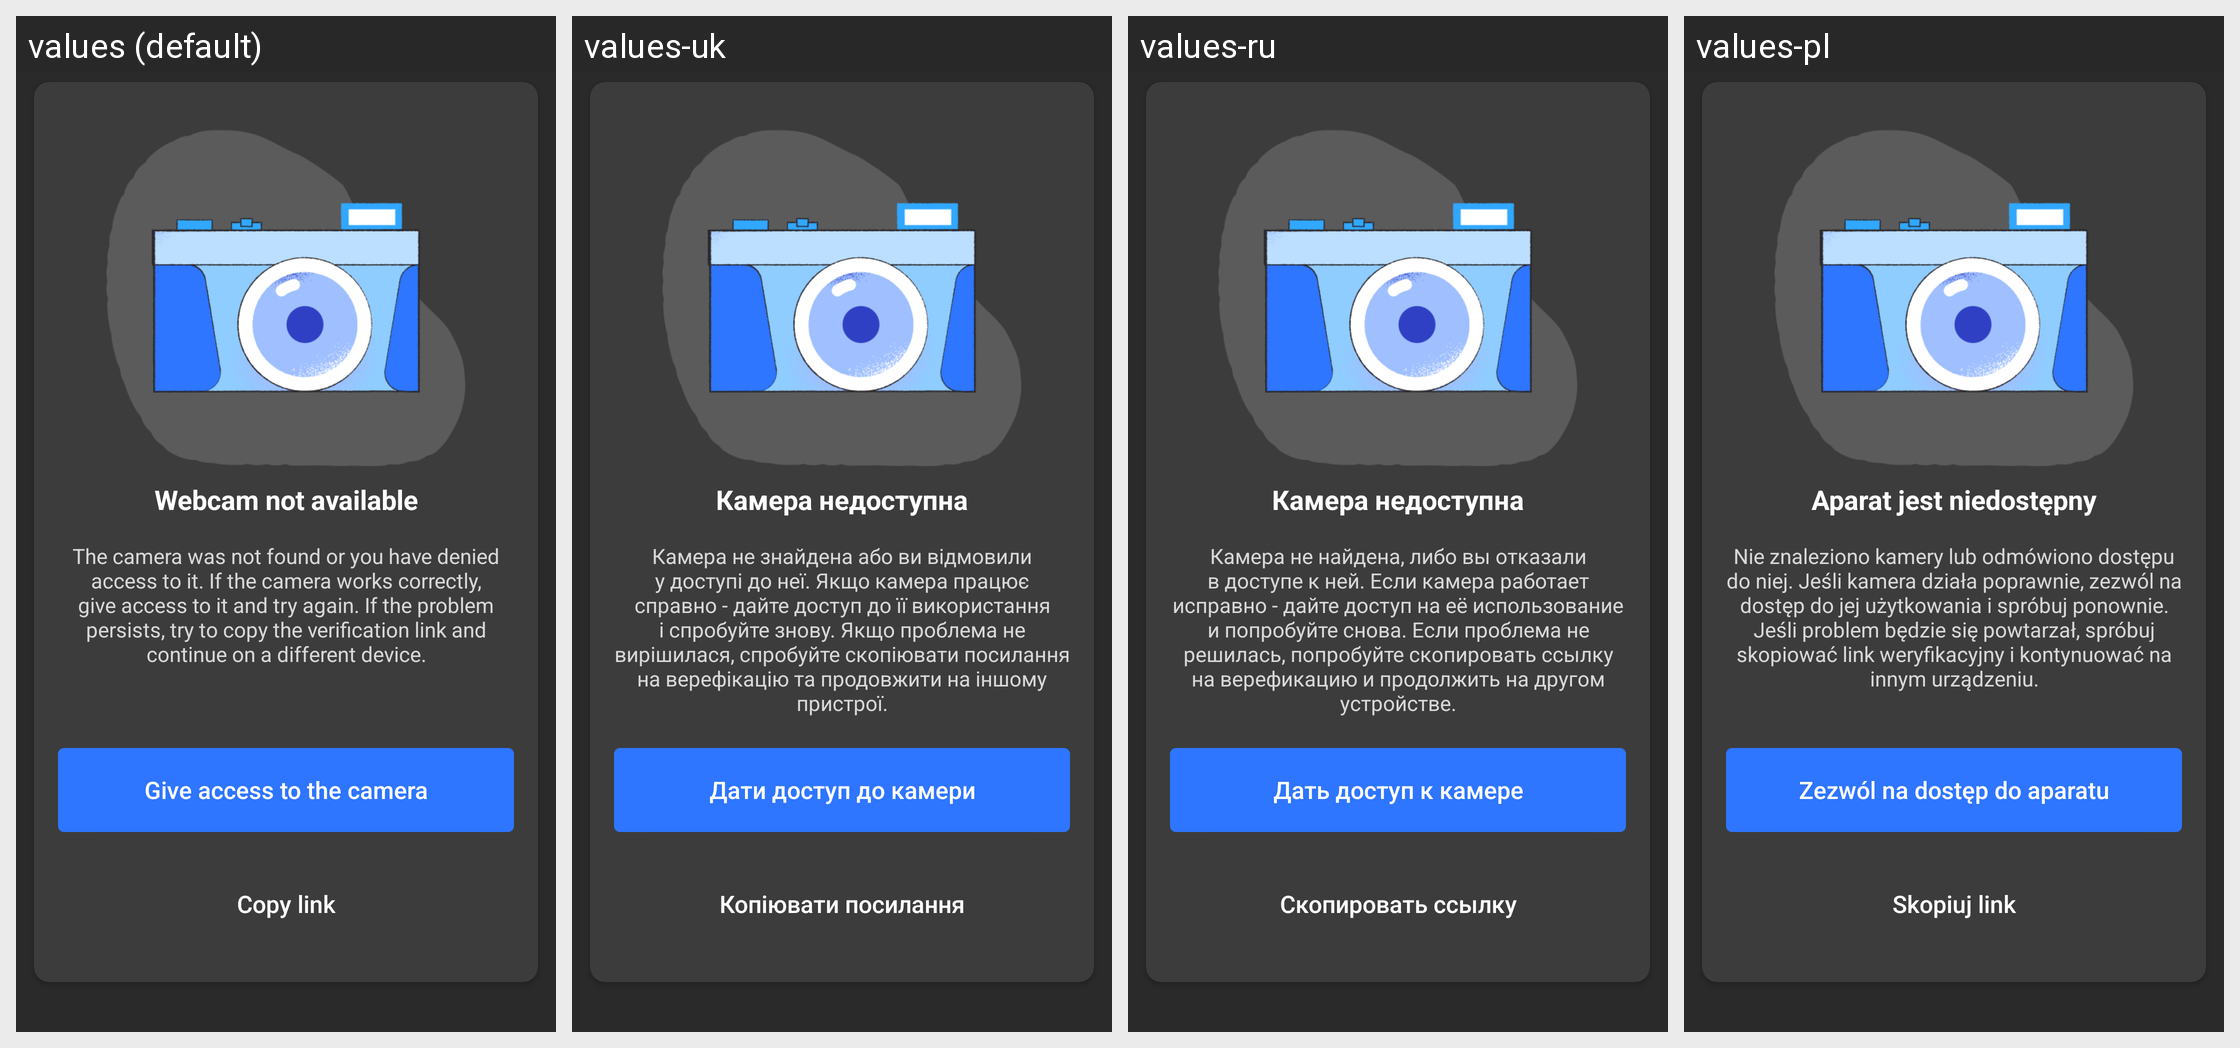

Here is an Android app screen in its default locale and in the app's own translations. Write out the translated-string differences for the strings that appear on this screen.
Android screen res/layout/no_camera_fragment.xml rendered under 4 locales, left to right: values (default), values-uk, values-ru, values-pl. Device: Nexus 5 (rendered at 1080×1920; each locale shown at half size, 540×960, under a caption strip naming it); theme Theme.MaterialComponents.DayNight.NoActionBar.
Other locales in the repository, not shown: values-ru-rRU, values-uk-rUA.
Strings drawn on this screen, with the default value and each locale's value (text and hints the layout hard-codes, and strings that could not be matched under every locale, appear in the picture but are not listed):

no_camera_title
  values: Webcam not available
  values-uk: Камера недоступна
  values-ru: Камера недоступна
  values-pl: Aparat jest niedostępny

no_camera_description
  values: The camera was not found or you have denied access to it. If the camera works correctly, give access to it and try again. If the problem persists, try to copy the verification link and continue on a different device.
  values-uk: Камера не знайдена або ви відмовили у доступі до неї. Якщо камера працює справно - дайте доступ до її використання і спробуйте знову. Якщо проблема не вирішилася, спробуйте скопіювати посилання на верефікацію та продовжити на іншому пристрої.
  values-ru: Камера не найдена, либо вы отказали в доступе к ней. Если камера работает исправно - дайте доступ на её использование и попробуйте снова. Если проблема не решилась, попробуйте скопировать ссылку на верефикацию и продолжить на другом устройстве.
  values-pl: Nie znaleziono kamery lub odmówiono dostępu do niej. Jeśli kamera działa poprawnie, zezwól na dostęp do jej użytkowania i spróbuj ponownie. Jeśli problem będzie się powtarzał, spróbuj skopiować link weryfikacyjny i kontynuować na innym urządzeniu.

no_camera_permission_button
  values: Give access to the camera
  values-uk: Дати доступ до камери
  values-ru: Дать доступ к камере
  values-pl: Zezwól na dostęp do aparatu

no_camera_link_button
  values: Copy link
  values-uk: Копіювати посилання
  values-ru: Скопировать ссылку
  values-pl: Skopiuj link
